The GitHub repository Yannickthomas0602/Yolo_projet_etude contains a labelled image folder "dataset_oiseaux" with 4 categories: balbuzard, cormoran, heron, mouette goeland. Examples follow, each with its label.

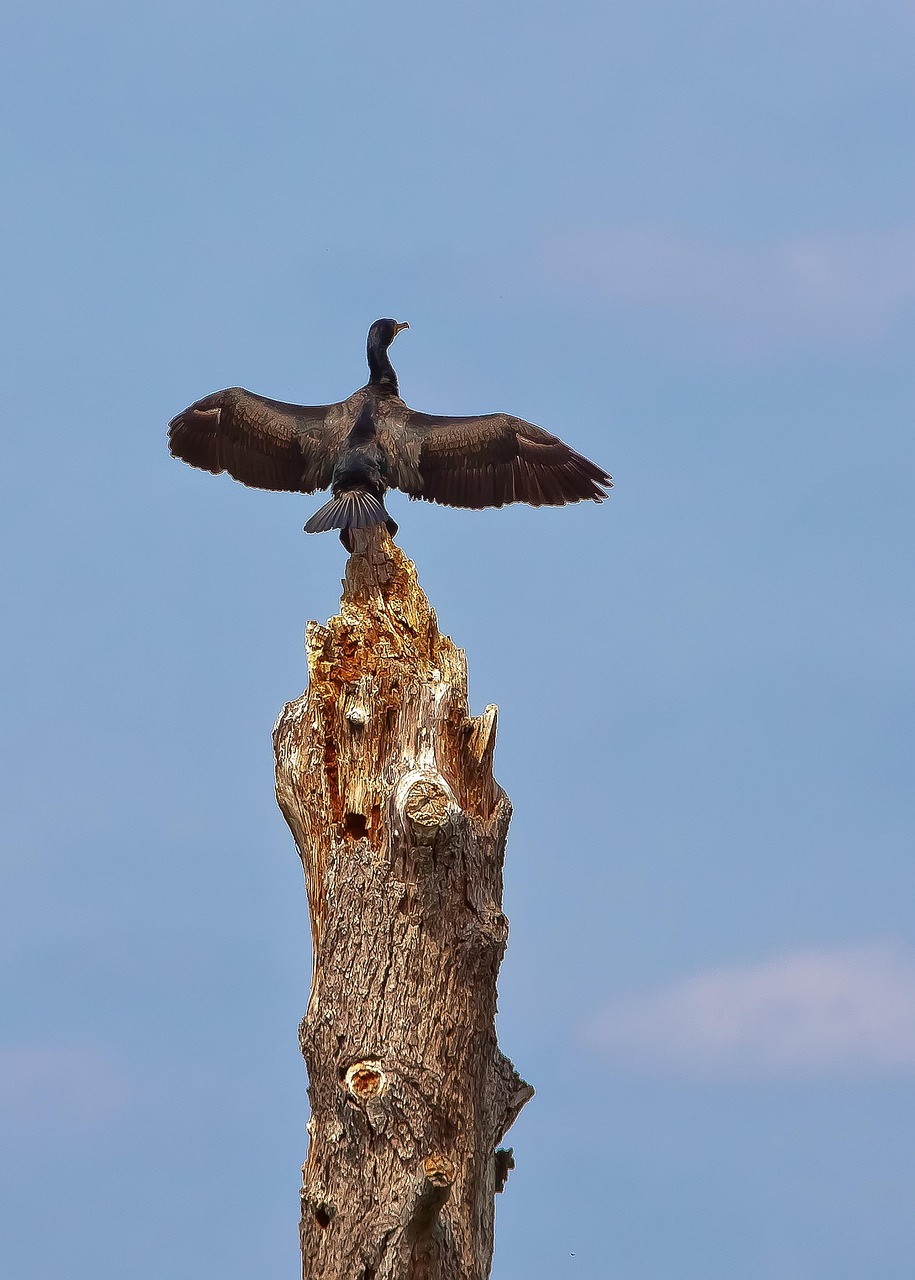
Label: cormoran

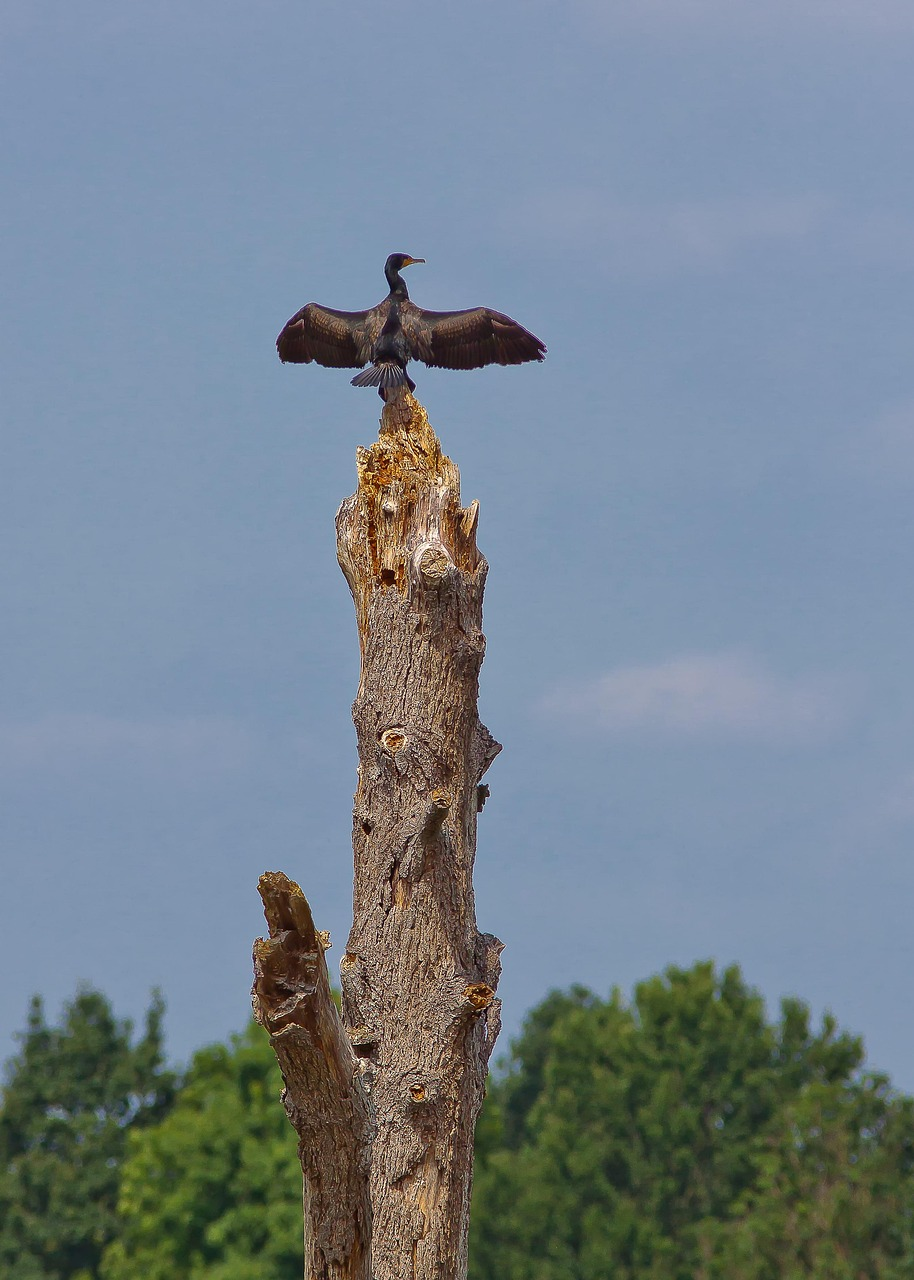
Label: cormoran

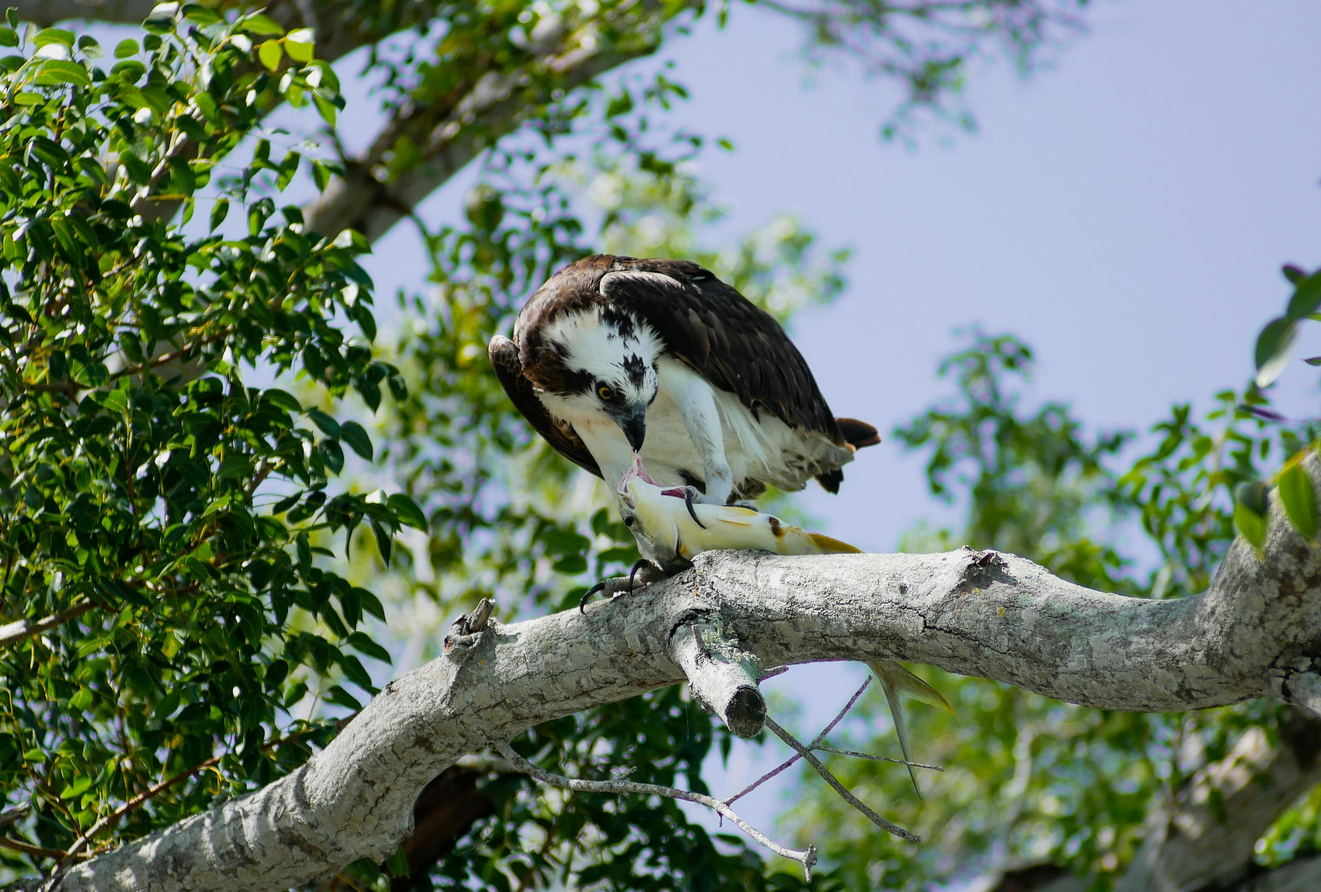
Label: balbuzard

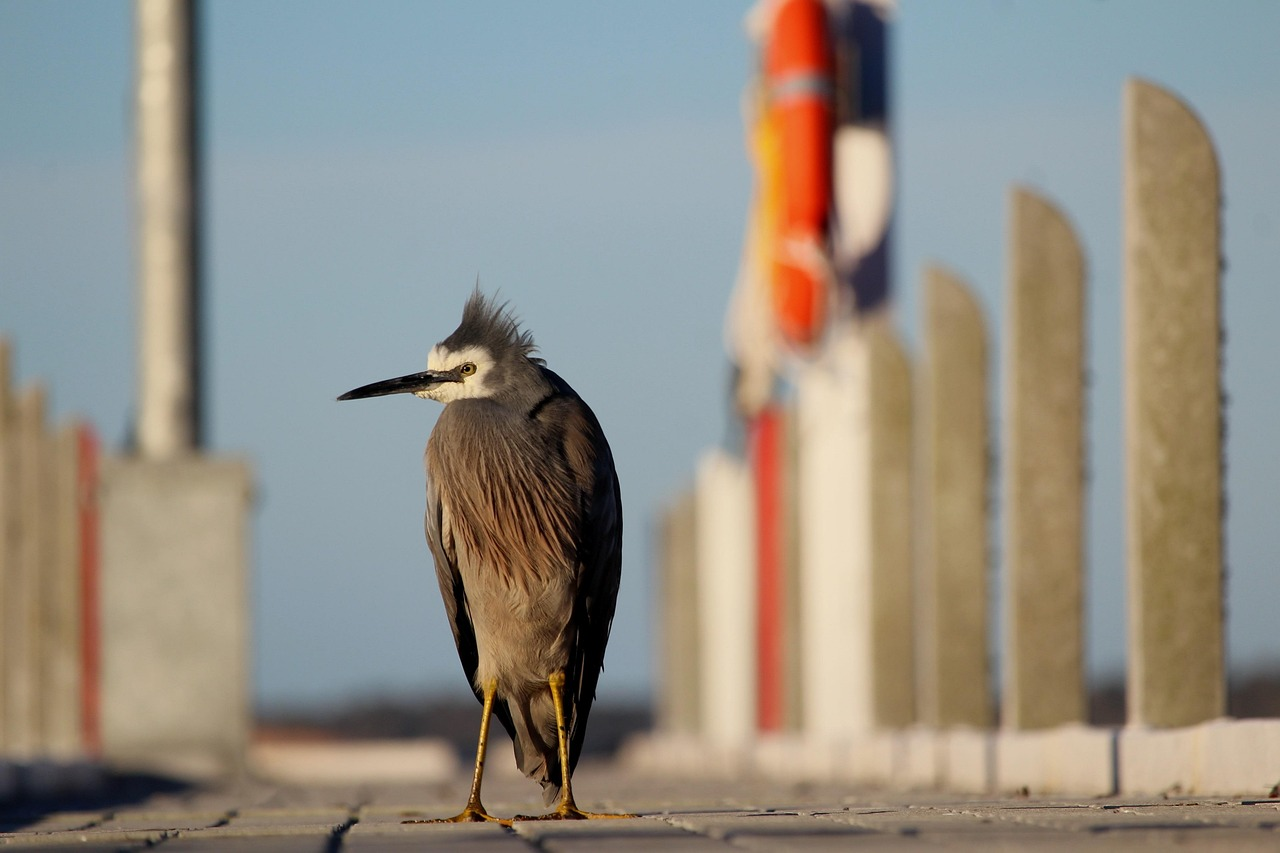
Label: heron

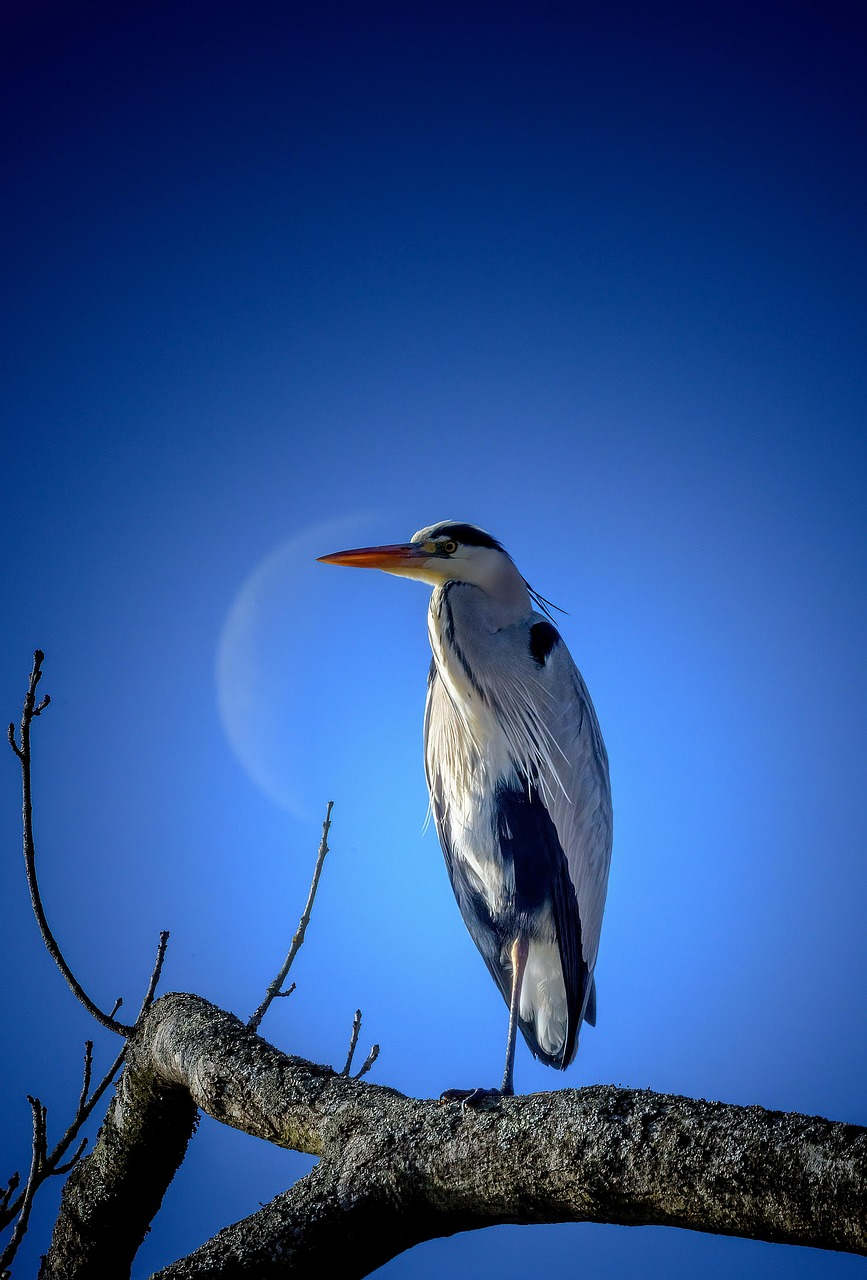
Label: heron

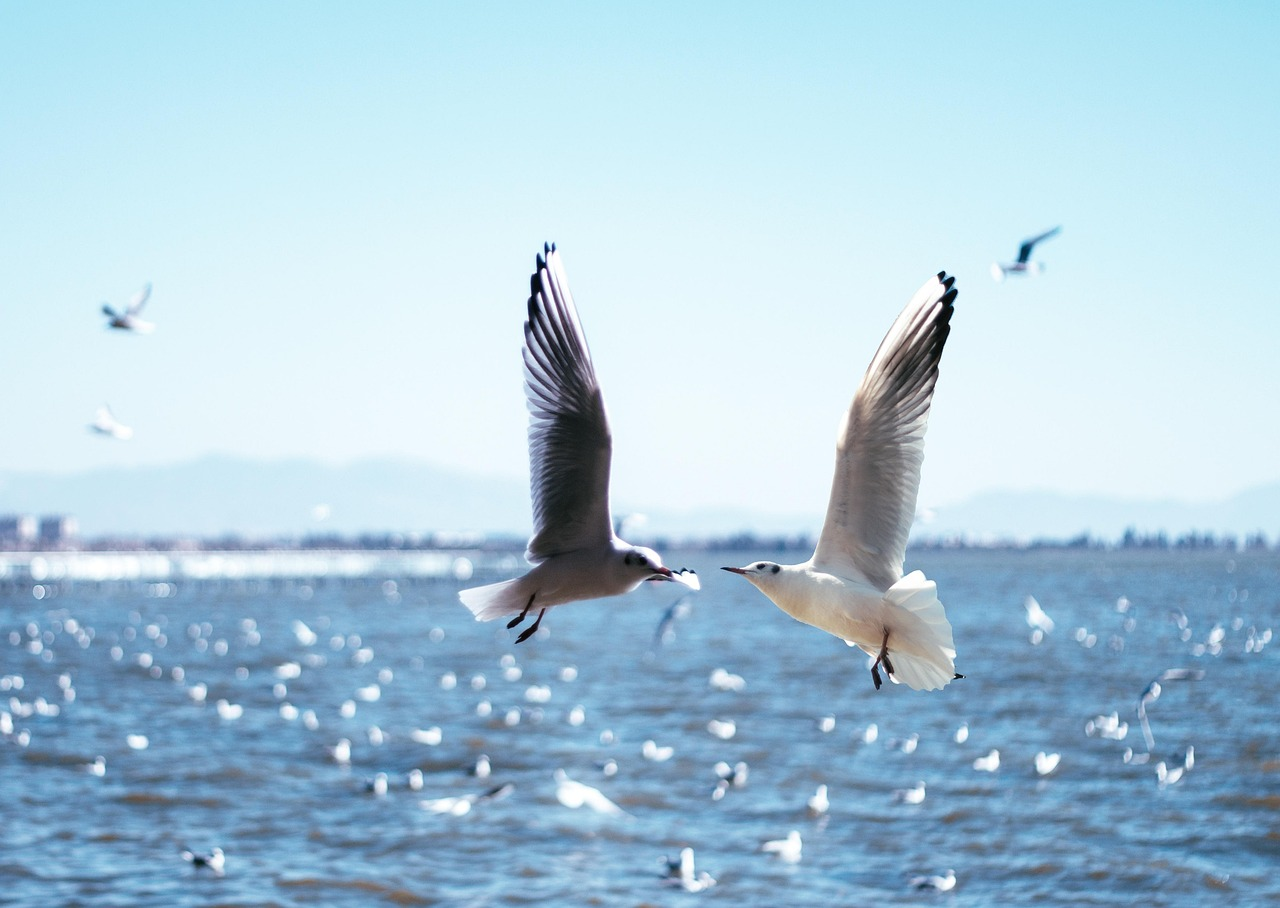
Label: mouette goeland
